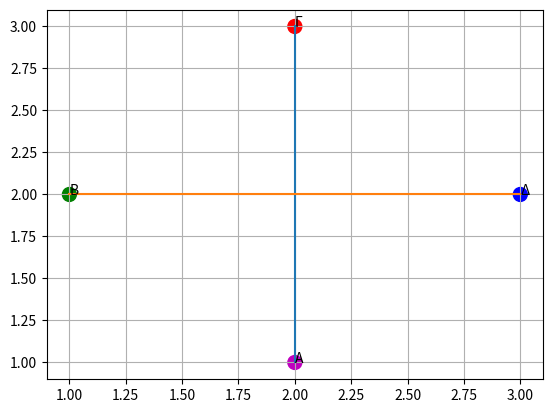

Reproduce this figure in Python.
import matplotlib.pyplot as plt

plt.clf()
points = [(2,1), (1,2), (2,3), (3,2)]
pointName = ['Α','Β','Γ','Δ']
x = [p[0] for p in points]
y = [p[1] for p in points]
color=['m','g','r','b']
plt.grid()
plt.scatter(x,y, s=100 ,marker='o', c=color)
for (i,p) in enumerate(points):
    plt.annotate(pointName[i],(p[0],p[1]))

x = [points[0][0],points[2][0]]
y = [points[0][1],points[2][1]]
plt.plot(x,y)
x = [points[1][0],points[3][0]]
y = [points[3][1],points[3][1]]
plt.plot(x,y)



plt.show()